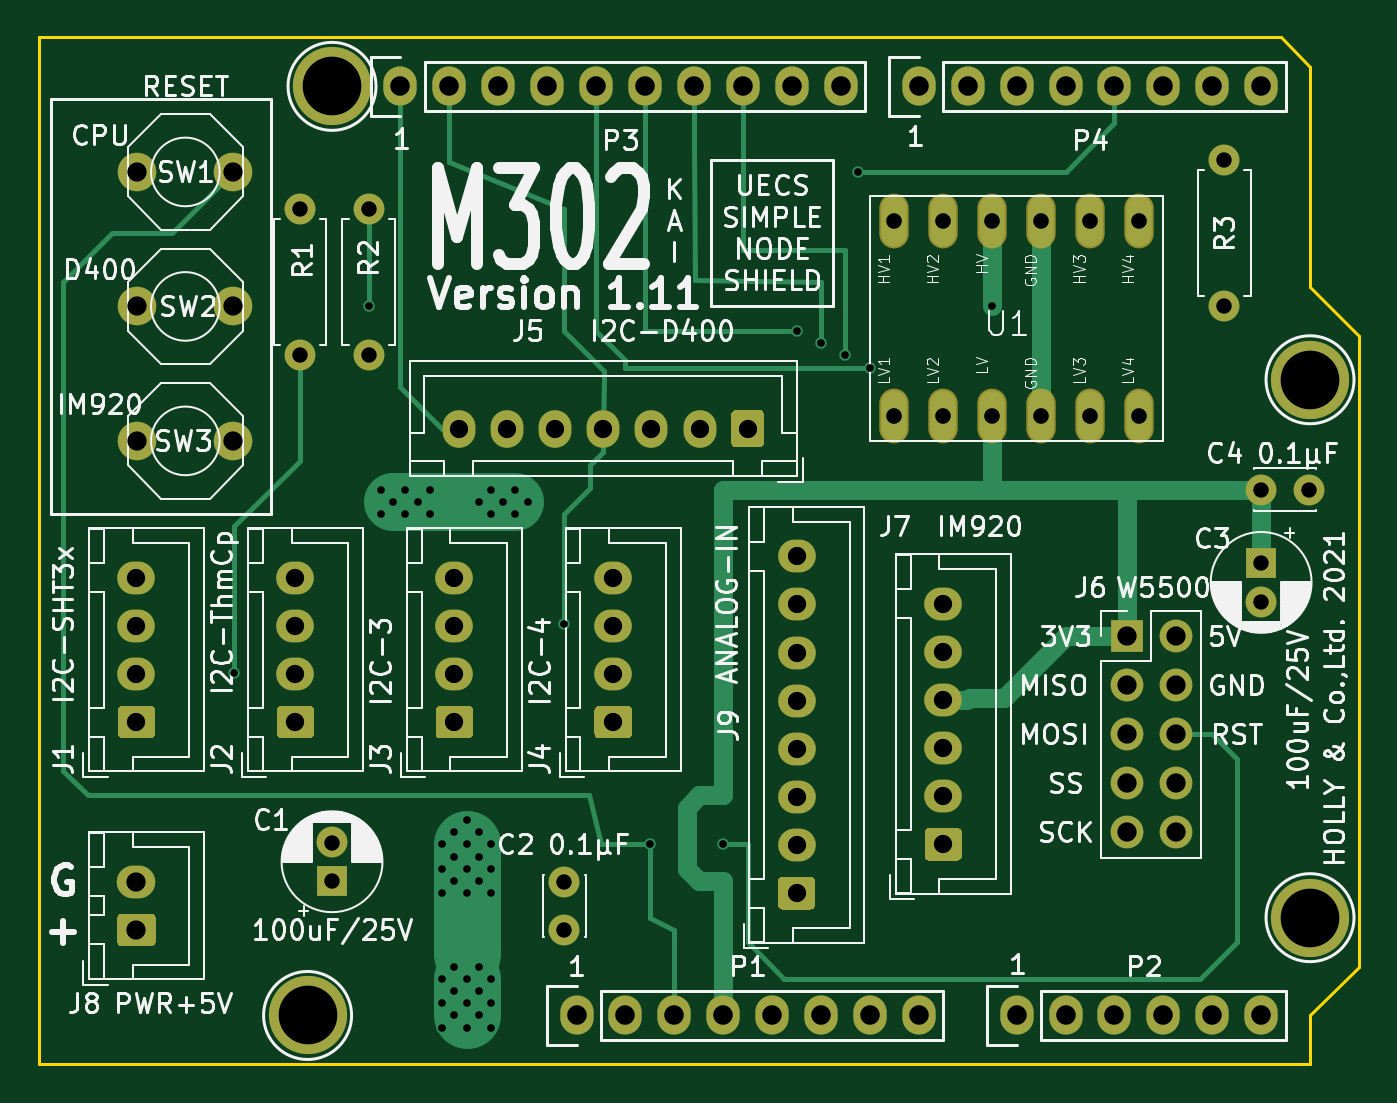
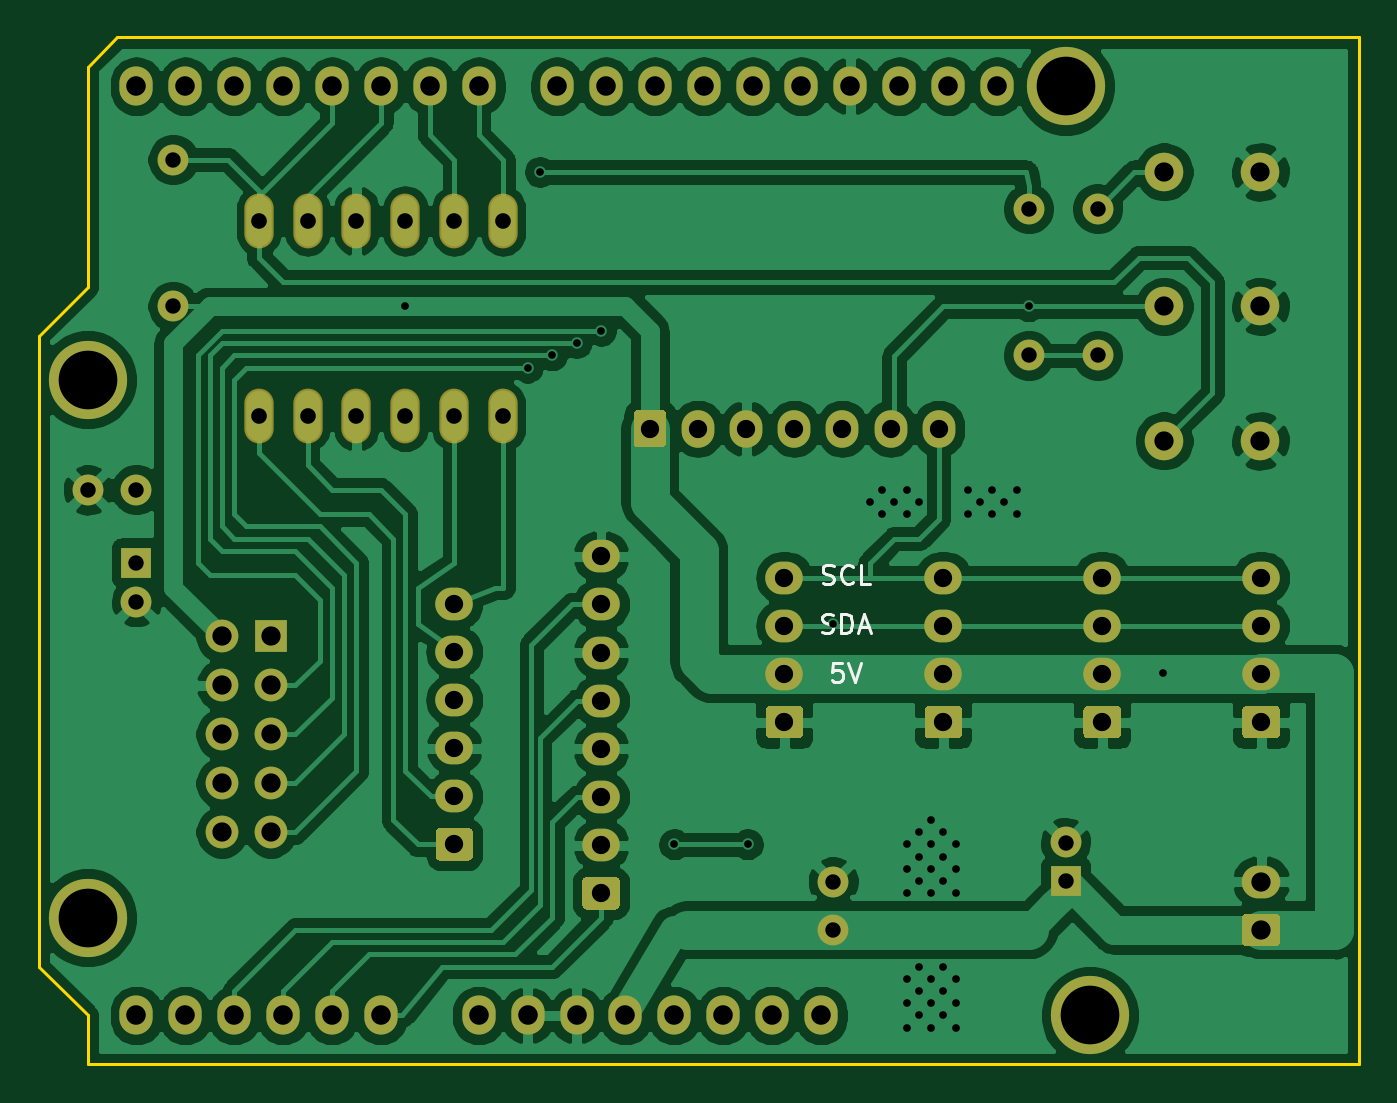
Circuit board: 9 layer files. Board 68.6 x 53.3 mm.
- bottom_copper: M302-B_Cu.gbr (184859 bytes)
- bottom_mask: M302-B_Mask.gbr (6953 bytes)
- bottom_silk: M302-B_SilkS.gbr (3018 bytes)
- outline: M302-Edge_Cuts.gbr (985 bytes)
- top_copper: M302-F_Cu.gbr (17840 bytes)
- top_mask: M302-F_Mask.gbr (6953 bytes)
- top_silk: M302-F_SilkS.gbr (99511 bytes)
- drill: M302-NPTH.drl (318 bytes)
- drill: M302-PTH.drl (2697 bytes)

=== bottom_copper: M302-B_Cu.gbr (184859 bytes, source omitted) ===
=== bottom_mask: M302-B_Mask.gbr (6953 bytes, source omitted) ===
=== bottom_silk: M302-B_SilkS.gbr ===
%TF.GenerationSoftware,KiCad,Pcbnew,5.1.6-c6e7f7d~87~ubuntu18.04.1*%
%TF.CreationDate,2021-02-25T00:55:28+09:00*%
%TF.ProjectId,M302,4d333032-2e6b-4696-9361-645f70636258,rev?*%
%TF.SameCoordinates,Original*%
%TF.FileFunction,Legend,Bot*%
%TF.FilePolarity,Positive*%
%FSLAX46Y46*%
G04 Gerber Fmt 4.6, Leading zero omitted, Abs format (unit mm)*
G04 Created by KiCad (PCBNEW 5.1.6-c6e7f7d~87~ubuntu18.04.1) date 2021-02-25 00:55:28*
%MOMM*%
%LPD*%
G01*
G04 APERTURE LIST*
%ADD10C,0.150000*%
G04 APERTURE END LIST*
D10*
X137858476Y-105497380D02*
X138334666Y-105497380D01*
X138382285Y-105973571D01*
X138334666Y-105925952D01*
X138239428Y-105878333D01*
X138001333Y-105878333D01*
X137906095Y-105925952D01*
X137858476Y-105973571D01*
X137810857Y-106068809D01*
X137810857Y-106306904D01*
X137858476Y-106402142D01*
X137906095Y-106449761D01*
X138001333Y-106497380D01*
X138239428Y-106497380D01*
X138334666Y-106449761D01*
X138382285Y-106402142D01*
X137525142Y-105497380D02*
X137191809Y-106497380D01*
X136858476Y-105497380D01*
X138882285Y-103909761D02*
X138739428Y-103957380D01*
X138501333Y-103957380D01*
X138406095Y-103909761D01*
X138358476Y-103862142D01*
X138310857Y-103766904D01*
X138310857Y-103671666D01*
X138358476Y-103576428D01*
X138406095Y-103528809D01*
X138501333Y-103481190D01*
X138691809Y-103433571D01*
X138787047Y-103385952D01*
X138834666Y-103338333D01*
X138882285Y-103243095D01*
X138882285Y-103147857D01*
X138834666Y-103052619D01*
X138787047Y-103005000D01*
X138691809Y-102957380D01*
X138453714Y-102957380D01*
X138310857Y-103005000D01*
X137882285Y-103957380D02*
X137882285Y-102957380D01*
X137644190Y-102957380D01*
X137501333Y-103005000D01*
X137406095Y-103100238D01*
X137358476Y-103195476D01*
X137310857Y-103385952D01*
X137310857Y-103528809D01*
X137358476Y-103719285D01*
X137406095Y-103814523D01*
X137501333Y-103909761D01*
X137644190Y-103957380D01*
X137882285Y-103957380D01*
X136929904Y-103671666D02*
X136453714Y-103671666D01*
X137025142Y-103957380D02*
X136691809Y-102957380D01*
X136358476Y-103957380D01*
X138858476Y-101369761D02*
X138715619Y-101417380D01*
X138477523Y-101417380D01*
X138382285Y-101369761D01*
X138334666Y-101322142D01*
X138287047Y-101226904D01*
X138287047Y-101131666D01*
X138334666Y-101036428D01*
X138382285Y-100988809D01*
X138477523Y-100941190D01*
X138668000Y-100893571D01*
X138763238Y-100845952D01*
X138810857Y-100798333D01*
X138858476Y-100703095D01*
X138858476Y-100607857D01*
X138810857Y-100512619D01*
X138763238Y-100465000D01*
X138668000Y-100417380D01*
X138429904Y-100417380D01*
X138287047Y-100465000D01*
X137287047Y-101322142D02*
X137334666Y-101369761D01*
X137477523Y-101417380D01*
X137572761Y-101417380D01*
X137715619Y-101369761D01*
X137810857Y-101274523D01*
X137858476Y-101179285D01*
X137906095Y-100988809D01*
X137906095Y-100845952D01*
X137858476Y-100655476D01*
X137810857Y-100560238D01*
X137715619Y-100465000D01*
X137572761Y-100417380D01*
X137477523Y-100417380D01*
X137334666Y-100465000D01*
X137287047Y-100512619D01*
X136382285Y-101417380D02*
X136858476Y-101417380D01*
X136858476Y-100417380D01*
M02*

=== outline: M302-Edge_Cuts.gbr ===
%TF.GenerationSoftware,KiCad,Pcbnew,5.1.6-c6e7f7d~87~ubuntu18.04.1*%
%TF.CreationDate,2021-02-25T00:55:28+09:00*%
%TF.ProjectId,M302,4d333032-2e6b-4696-9361-645f70636258,rev?*%
%TF.SameCoordinates,Original*%
%TF.FileFunction,Profile,NP*%
%FSLAX46Y46*%
G04 Gerber Fmt 4.6, Leading zero omitted, Abs format (unit mm)*
G04 Created by KiCad (PCBNEW 5.1.6-c6e7f7d~87~ubuntu18.04.1) date 2021-02-25 00:55:28*
%MOMM*%
%LPD*%
G01*
G04 APERTURE LIST*
%TA.AperFunction,Profile*%
%ADD10C,0.150000*%
%TD*%
G04 APERTURE END LIST*
D10*
X177038000Y-74549000D02*
X175514000Y-73025000D01*
X177038000Y-85979000D02*
X177038000Y-74549000D01*
X179578000Y-88519000D02*
X177038000Y-85979000D01*
X179578000Y-121285000D02*
X179578000Y-88519000D01*
X177038000Y-123825000D02*
X179578000Y-121285000D01*
X177038000Y-126365000D02*
X177038000Y-123825000D01*
X110998000Y-126365000D02*
X177038000Y-126365000D01*
X110998000Y-73025000D02*
X110998000Y-126365000D01*
X175514000Y-73025000D02*
X110998000Y-73025000D01*
M02*

=== top_copper: M302-F_Cu.gbr (17840 bytes, source omitted) ===
=== top_mask: M302-F_Mask.gbr (6953 bytes, source omitted) ===
=== top_silk: M302-F_SilkS.gbr (99511 bytes, source omitted) ===
=== drill: M302-NPTH.drl ===
M48
; DRILL file {KiCad 5.1.6-c6e7f7d~87~ubuntu18.04.1} date Thu Feb 25 00:55:35 2021
; FORMAT={-:-/ absolute / inch / decimal}
; #@! TF.CreationDate,2021-02-25T00:55:35+09:00
; #@! TF.GenerationSoftware,Kicad,Pcbnew,5.1.6-c6e7f7d~87~ubuntu18.04.1
; #@! TF.FileFunction,NonPlated,1,2,NPTH
FMAT,2
INCH
%
G90
G05
T0
M30

=== drill: M302-PTH.drl ===
M48
; DRILL file {KiCad 5.1.6-c6e7f7d~87~ubuntu18.04.1} date Thu Feb 25 00:55:35 2021
; FORMAT={-:-/ absolute / inch / decimal}
; #@! TF.CreationDate,2021-02-25T00:55:35+09:00
; #@! TF.GenerationSoftware,Kicad,Pcbnew,5.1.6-c6e7f7d~87~ubuntu18.04.1
; #@! TF.FileFunction,Plated,1,2,PTH
FMAT,2
INCH
T1C0.0157
T2C0.0315
T3C0.0320
T4C0.0374
T5C0.0394
T6C0.0400
T7C0.1200
%
G90
G05
T1
X4.77Y-4.175
X5.045Y-3.425
X5.07Y-3.8
X5.07Y-3.85
X5.095Y-3.825
X5.12Y-3.8
X5.12Y-3.85
X5.145Y-3.825
X5.17Y-3.8
X5.17Y-3.85
X5.195Y-4.525
X5.195Y-4.575
X5.195Y-4.625
X5.195Y-4.8
X5.195Y-4.85
X5.195Y-4.9
X5.22Y-4.5
X5.22Y-4.55
X5.22Y-4.6
X5.22Y-4.775
X5.22Y-4.825
X5.22Y-4.875
X5.245Y-4.475
X5.245Y-4.525
X5.245Y-4.575
X5.245Y-4.625
X5.245Y-4.8
X5.245Y-4.85
X5.245Y-4.9
X5.27Y-3.825
X5.27Y-4.5
X5.27Y-4.55
X5.27Y-4.6
X5.27Y-4.775
X5.27Y-4.825
X5.27Y-4.875
X5.295Y-3.8
X5.295Y-3.85
X5.295Y-4.525
X5.295Y-4.575
X5.295Y-4.625
X5.295Y-4.8
X5.295Y-4.85
X5.295Y-4.9
X5.32Y-3.825
X5.345Y-3.8
X5.345Y-3.85
X5.37Y-3.825
X5.445Y-4.075
X5.545Y-4.275
X5.62Y-4.525
X5.77Y-4.525
X5.92Y-3.475
X5.97Y-3.5
X6.02Y-3.525
X6.045Y-3.15
X6.07Y-3.55
X6.32Y-3.425
T2
X6.87Y-3.95
X6.87Y-4.0287
X5.445Y-4.6016
X5.445Y-4.7
X6.87Y-3.8
X6.9684Y-3.8
X4.9044Y-3.225
X4.9044Y-3.525
X5.045Y-3.225
X5.045Y-3.525
X6.795Y-3.125
X6.795Y-3.425
X4.97Y-4.5213
X4.97Y-4.6
T3
X6.12Y-3.25
X6.12Y-3.65
X6.22Y-3.25
X6.22Y-3.65
X6.32Y-3.25
X6.32Y-3.65
X6.42Y-3.25
X6.42Y-3.65
X6.52Y-3.25
X6.52Y-3.65
X6.62Y-3.25
X6.62Y-3.65
T4
X6.22Y-4.0329
X6.22Y-4.1313
X6.22Y-4.2297
X6.22Y-4.3281
X6.22Y-4.4266
X6.22Y-4.525
X5.22Y-3.9797
X5.22Y-4.0781
X5.22Y-4.1766
X5.22Y-4.275
X5.545Y-3.9797
X5.545Y-4.0781
X5.545Y-4.1766
X5.545Y-4.275
X5.92Y-3.936
X5.92Y-4.0344
X5.92Y-4.1329
X5.92Y-4.2313
X5.92Y-4.3297
X5.92Y-4.4281
X5.92Y-4.5266
X5.92Y-4.625
X4.57Y-3.9797
X4.57Y-4.0781
X4.57Y-4.1766
X4.57Y-4.275
X4.895Y-3.9797
X4.895Y-4.0781
X4.895Y-4.1766
X4.895Y-4.275
X5.2294Y-3.675
X5.3279Y-3.675
X5.4263Y-3.675
X5.5247Y-3.675
X5.6231Y-3.675
X5.7216Y-3.675
X5.82Y-3.675
T5
X4.5716Y-3.7
X4.7684Y-3.7
X4.5716Y-3.425
X4.7684Y-3.425
X4.5716Y-3.15
X4.7684Y-3.15
X4.57Y-4.6016
X4.57Y-4.7
X6.595Y-4.1
X6.595Y-4.2
X6.595Y-4.3
X6.595Y-4.4
X6.595Y-4.5
X6.695Y-4.1
X6.695Y-4.2
X6.695Y-4.3
X6.695Y-4.4
X6.695Y-4.5
T6
X5.11Y-2.975
X5.21Y-2.975
X5.31Y-2.975
X5.41Y-2.975
X5.51Y-2.975
X5.61Y-2.975
X5.71Y-2.975
X5.81Y-2.975
X5.91Y-2.975
X6.01Y-2.975
X6.17Y-2.975
X6.27Y-2.975
X6.37Y-2.975
X6.47Y-2.975
X6.57Y-2.975
X6.67Y-2.975
X6.77Y-2.975
X6.87Y-2.975
X6.37Y-4.875
X6.47Y-4.875
X6.57Y-4.875
X6.67Y-4.875
X6.77Y-4.875
X6.87Y-4.875
X5.47Y-4.875
X5.57Y-4.875
X5.67Y-4.875
X5.77Y-4.875
X5.87Y-4.875
X5.97Y-4.875
X6.07Y-4.875
X6.17Y-4.875
T7
X4.97Y-2.975
X6.97Y-4.675
X6.97Y-3.575
X4.92Y-4.875
T0
M30

